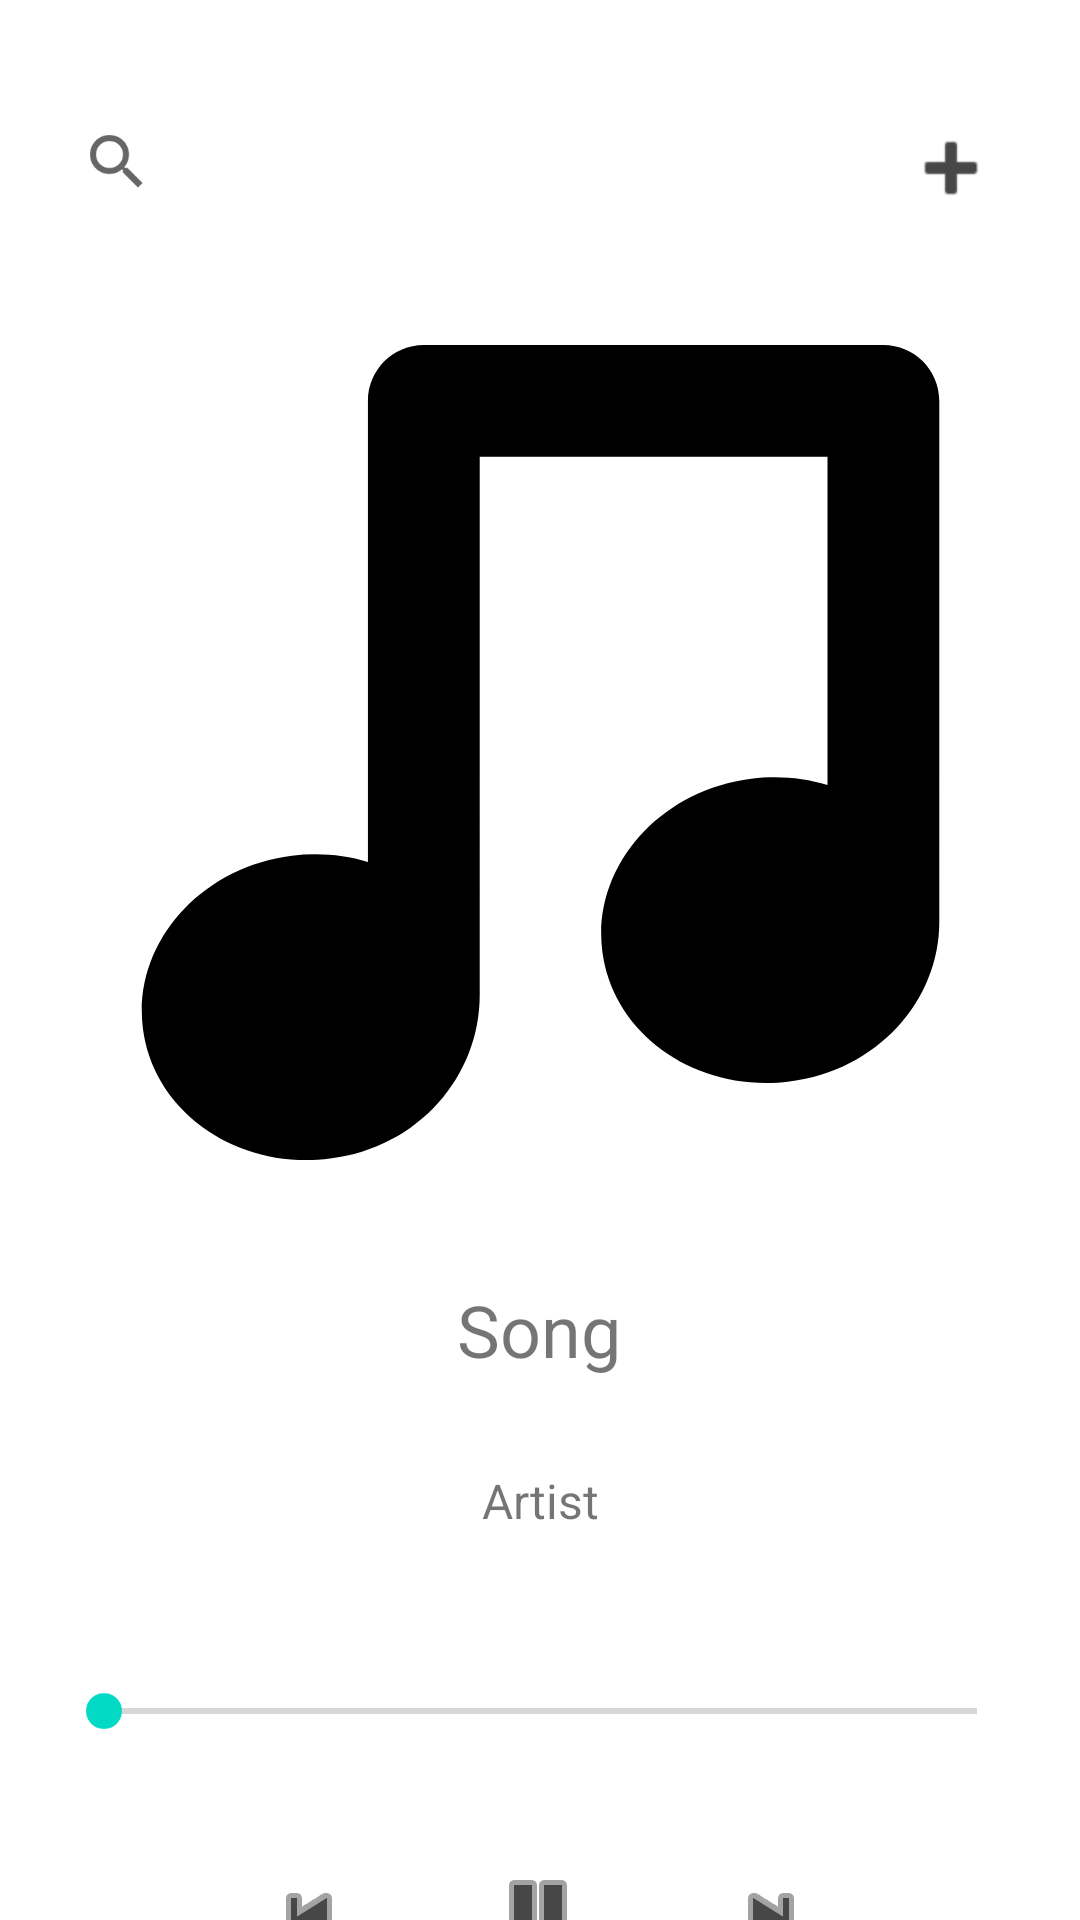

Write the Android layout XML for this screen, with the resource values it uses.
<!-- AndroidManifest.xml: application theme Theme.ReproductorMP3 -->
<!-- res/layout/activity_main.xml -->
<?xml version="1.0" encoding="utf-8"?>
<androidx.constraintlayout.widget.ConstraintLayout xmlns:android="http://schemas.android.com/apk/res/android"
    xmlns:app="http://schemas.android.com/apk/res-auto"
    xmlns:tools="http://schemas.android.com/tools"
    android:layout_width="match_parent"
    android:layout_height="match_parent"
    android:backgroundTint="#000000"
    android:contentDescription="@string/add"
    tools:context=".MainActivity">

    <ImageView
        android:id="@+id/albumCover"
        android:layout_width="309dp"
        android:layout_height="272dp"
        android:layout_marginStart="21dp"
        android:layout_marginTop="115dp"
        android:layout_marginEnd="21dp"
        android:background="#00FFFFFF"
        android:backgroundTint="#00FFFFFF"
        android:contentDescription="@string/album_cover"
        app:layout_constraintBottom_toBottomOf="parent"
        app:layout_constraintEnd_toEndOf="parent"
        app:layout_constraintStart_toStartOf="parent"
        app:layout_constraintTop_toTopOf="parent"
        app:layout_constraintVertical_bias="0.0"
        app:srcCompat="@drawable/ic_music_notes_svgrepo_com_1_" />

    <ImageButton
        android:id="@+id/playButton"
        android:layout_width="wrap_content"
        android:layout_height="wrap_content"
        android:layout_marginTop="100dp"
        android:backgroundTint="#00FFFFFF"
        android:contentDescription="@string/play"
        app:layout_constraintBottom_toBottomOf="parent"
        app:layout_constraintEnd_toEndOf="parent"
        app:layout_constraintHorizontal_bias="0.498"
        app:layout_constraintStart_toStartOf="parent"
        app:layout_constraintTop_toBottomOf="@+id/artist"
        app:layout_constraintVertical_bias="0.024"
        app:srcCompat="@android:drawable/ic_media_pause"
        app:tint="#474747" />

    <SeekBar
        android:id="@+id/seekBar"
        android:layout_width="323dp"
        android:layout_height="19dp"
        android:layout_marginTop="50dp"
        android:progressTint="#000000"
        app:layout_constraintBottom_toTopOf="@+id/playButton"
        app:layout_constraintEnd_toEndOf="parent"
        app:layout_constraintStart_toStartOf="parent"
        app:layout_constraintTop_toBottomOf="@+id/artist"
        app:layout_constraintVertical_bias="0.0" />

    <ImageButton
        android:id="@+id/nextButton"
        android:layout_width="wrap_content"
        android:layout_height="wrap_content"
        android:layout_marginTop="34dp"
        android:layout_marginEnd="75dp"
        android:backgroundTint="#00FFFFFF"
        android:contentDescription="@string/next"
        app:layout_constraintBottom_toBottomOf="parent"
        app:layout_constraintEnd_toEndOf="parent"
        app:layout_constraintHorizontal_bias="1.0"
        app:layout_constraintStart_toEndOf="@+id/playButton"
        app:layout_constraintTop_toBottomOf="@+id/seekBar"
        app:layout_constraintVertical_bias="0.0"
        app:srcCompat="@android:drawable/ic_media_next"
        app:tint="#474747" />

    <ImageButton
        android:id="@+id/previousButton"
        android:layout_width="wrap_content"
        android:layout_height="wrap_content"
        android:layout_marginStart="75dp"
        android:layout_marginTop="34dp"
        android:backgroundTint="#00FFFFFF"
        android:contentDescription="@string/previous"
        app:layout_constraintBottom_toBottomOf="parent"
        app:layout_constraintEnd_toStartOf="@+id/playButton"
        app:layout_constraintHorizontal_bias="0.0"
        app:layout_constraintStart_toStartOf="parent"
        app:layout_constraintTop_toBottomOf="@+id/seekBar"
        app:layout_constraintVertical_bias="0.0"
        app:srcCompat="@android:drawable/ic_media_previous"
        app:tint="#474747" />

    <Button
        android:id="@+id/listsButton"
        android:layout_width="150dp"
        android:layout_height="0dp"
        android:layout_marginEnd="15dp"
        android:layout_marginBottom="15dp"
        android:background="#00FFFFFF"
        android:text="@string/lists"
        android:textColor="#000000"
        app:layout_constraintBottom_toBottomOf="parent"
        app:layout_constraintEnd_toEndOf="parent"
        app:layout_constraintHorizontal_bias="1.0"
        app:layout_constraintStart_toStartOf="parent"
        app:layout_constraintTop_toBottomOf="@+id/nextButton"
        app:layout_constraintVertical_bias="1.0" />

    <Button
        android:id="@+id/songsButton"
        android:layout_width="150dp"
        android:layout_height="0dp"
        android:layout_marginStart="15dp"
        android:layout_marginBottom="15dp"
        android:background="#00FFFFFF"
        android:text="@string/songs"
        android:textColor="#000000"
        app:layout_constraintBottom_toBottomOf="parent"
        app:layout_constraintEnd_toEndOf="parent"
        app:layout_constraintHorizontal_bias="0.0"
        app:layout_constraintStart_toStartOf="parent"
        app:layout_constraintTop_toBottomOf="@+id/previousButton"
        app:layout_constraintVertical_bias="1.0" />

    <ImageButton
        android:id="@+id/addButton"
        android:layout_width="wrap_content"
        android:layout_height="wrap_content"
        android:layout_marginTop="30dp"
        android:layout_marginEnd="15dp"
        android:backgroundTint="#00FFFFFF"
        android:contentDescription="@string/add"
        app:layout_constraintBottom_toTopOf="@+id/albumCover"
        app:layout_constraintEnd_toEndOf="parent"
        app:layout_constraintHorizontal_bias="1.0"
        app:layout_constraintStart_toStartOf="parent"
        app:layout_constraintTop_toTopOf="parent"
        app:layout_constraintVertical_bias="0.0"
        app:srcCompat="@android:drawable/ic_input_add"
        app:tint="#474747"
        tools:ignore="DuplicateSpeakableTextCheck" />

    <SearchView
        android:id="@+id/searchView"
        android:layout_width="268dp"
        android:layout_height="wrap_content"
        android:layout_marginStart="15dp"
        android:layout_marginTop="30dp"
        app:layout_constraintBottom_toTopOf="@+id/albumCover"
        app:layout_constraintEnd_toEndOf="parent"
        app:layout_constraintHorizontal_bias="0.0"
        app:layout_constraintStart_toStartOf="parent"
        app:layout_constraintTop_toTopOf="parent"
        app:layout_constraintVertical_bias="0.0" />


    <TextView
        android:id="@+id/songName"
        android:layout_width="300dp"
        android:layout_height="wrap_content"
        android:layout_marginTop="40dp"
        android:ellipsize="marquee"
        android:focusable="true"
        android:focusableInTouchMode="true"
        android:marqueeRepeatLimit="marquee_forever"
        android:scrollHorizontally="true"
        android:singleLine="true"
        android:text="@string/song"
        android:textAlignment="center"
        android:textSize="24sp"
        app:layout_constraintBottom_toBottomOf="parent"
        app:layout_constraintHorizontal_bias="0.495"
        app:layout_constraintLeft_toLeftOf="parent"
        app:layout_constraintRight_toRightOf="parent"
        app:layout_constraintTop_toBottomOf="@+id/albumCover"
        app:layout_constraintVertical_bias="0.0" />

    <TextView
        android:id="@+id/artist"
        android:layout_width="300dp"
        android:layout_height="wrap_content"
        android:layout_marginTop="30dp"
        android:ellipsize="marquee"
        android:focusable="true"
        android:focusableInTouchMode="true"
        android:marqueeRepeatLimit="marquee_forever"
        android:scrollHorizontally="true"
        android:singleLine="true"
        android:text="@string/artist"
        android:textAlignment="center"
        android:textSize="16sp"
        app:layout_constraintBottom_toBottomOf="parent"
        app:layout_constraintEnd_toEndOf="parent"
        app:layout_constraintHorizontal_bias="0.498"
        app:layout_constraintStart_toStartOf="parent"
        app:layout_constraintTop_toBottomOf="@+id/songName"
        app:layout_constraintVertical_bias="0.0" />

</androidx.constraintlayout.widget.ConstraintLayout>
<!-- resources referenced by this layout -->
<resources>
  <!-- drawable ic_music_notes_svgrepo_com_1_ (drawable) -->
  <vector xmlns:android="http://schemas.android.com/apk/res/android"
      android:width="200dp"
      android:height="200dp"
      android:viewportWidth="200"
      android:viewportHeight="200">
    <path
        android:pathData="M197.621,141.398L197.621,13.699C197.621,6.133 191.488,0 183.922,0L71.281,0C63.715,0 57.582,6.133 57.582,13.699L57.582,126.723C51.793,124.98 45.449,124.383 38.922,125.207C16.18,128.074 -0.16,147.016 2.426,167.504C5.012,187.996 25.543,202.277 48.285,199.41C70.211,196.641 84.98,179.055 84.98,159.309L84.98,27.398L170.223,27.398L170.223,107.832C164.418,106.078 158.063,105.477 151.52,106.305C128.777,109.172 112.438,128.109 115.023,148.602C117.609,169.09 138.141,183.375 160.883,180.508C182.438,177.785 197.621,160.699 197.621,141.398ZM197.621,141.398"
        android:fillColor="#000000"
        android:fillType="nonZero"
        android:strokeColor="#00000000"/>
  </vector>
  <string name="add">Agregar</string>
  <string name="album_cover">Album cover</string>
  <string name="artist">Artist</string>
  <string name="lists">Listas</string>
  <string name="next">Next song</string>
  <string name="play">Play and Pause</string>
  <string name="previous">Previous song</string>
  <string name="song">Song</string>
  <string name="songs">Canciones</string>
  <style name="Theme.ReproductorMP3" parent="Theme.MaterialComponents.DayNight.NoActionBar">
          
          <item name="colorPrimary">@color/purple_500</item>
          <item name="colorPrimaryVariant">@color/purple_700</item>
          <item name="colorOnPrimary">@color/white</item>
          
          <item name="colorSecondary">@color/teal_200</item>
          <item name="colorSecondaryVariant">@color/teal_700</item>
          <item name="colorOnSecondary">@color/black</item>
          
          <item name="android:statusBarColor" tools:targetApi="l">?attr/colorPrimaryVariant</item>
          
      </style>
  <!-- not gathered from this repository: default colours our renderer supplied (Android Studio template values) -->
  <color name="purple_500">#FF6200EE</color>
  <color name="purple_700">#FF3700B3</color>
  <color name="teal_200">#FF03DAC5</color>
  <color name="teal_700">#FF018786</color>
  <color name="black">#FF000000</color>
  <color name="white">#FFFFFFFF</color>
</resources>
